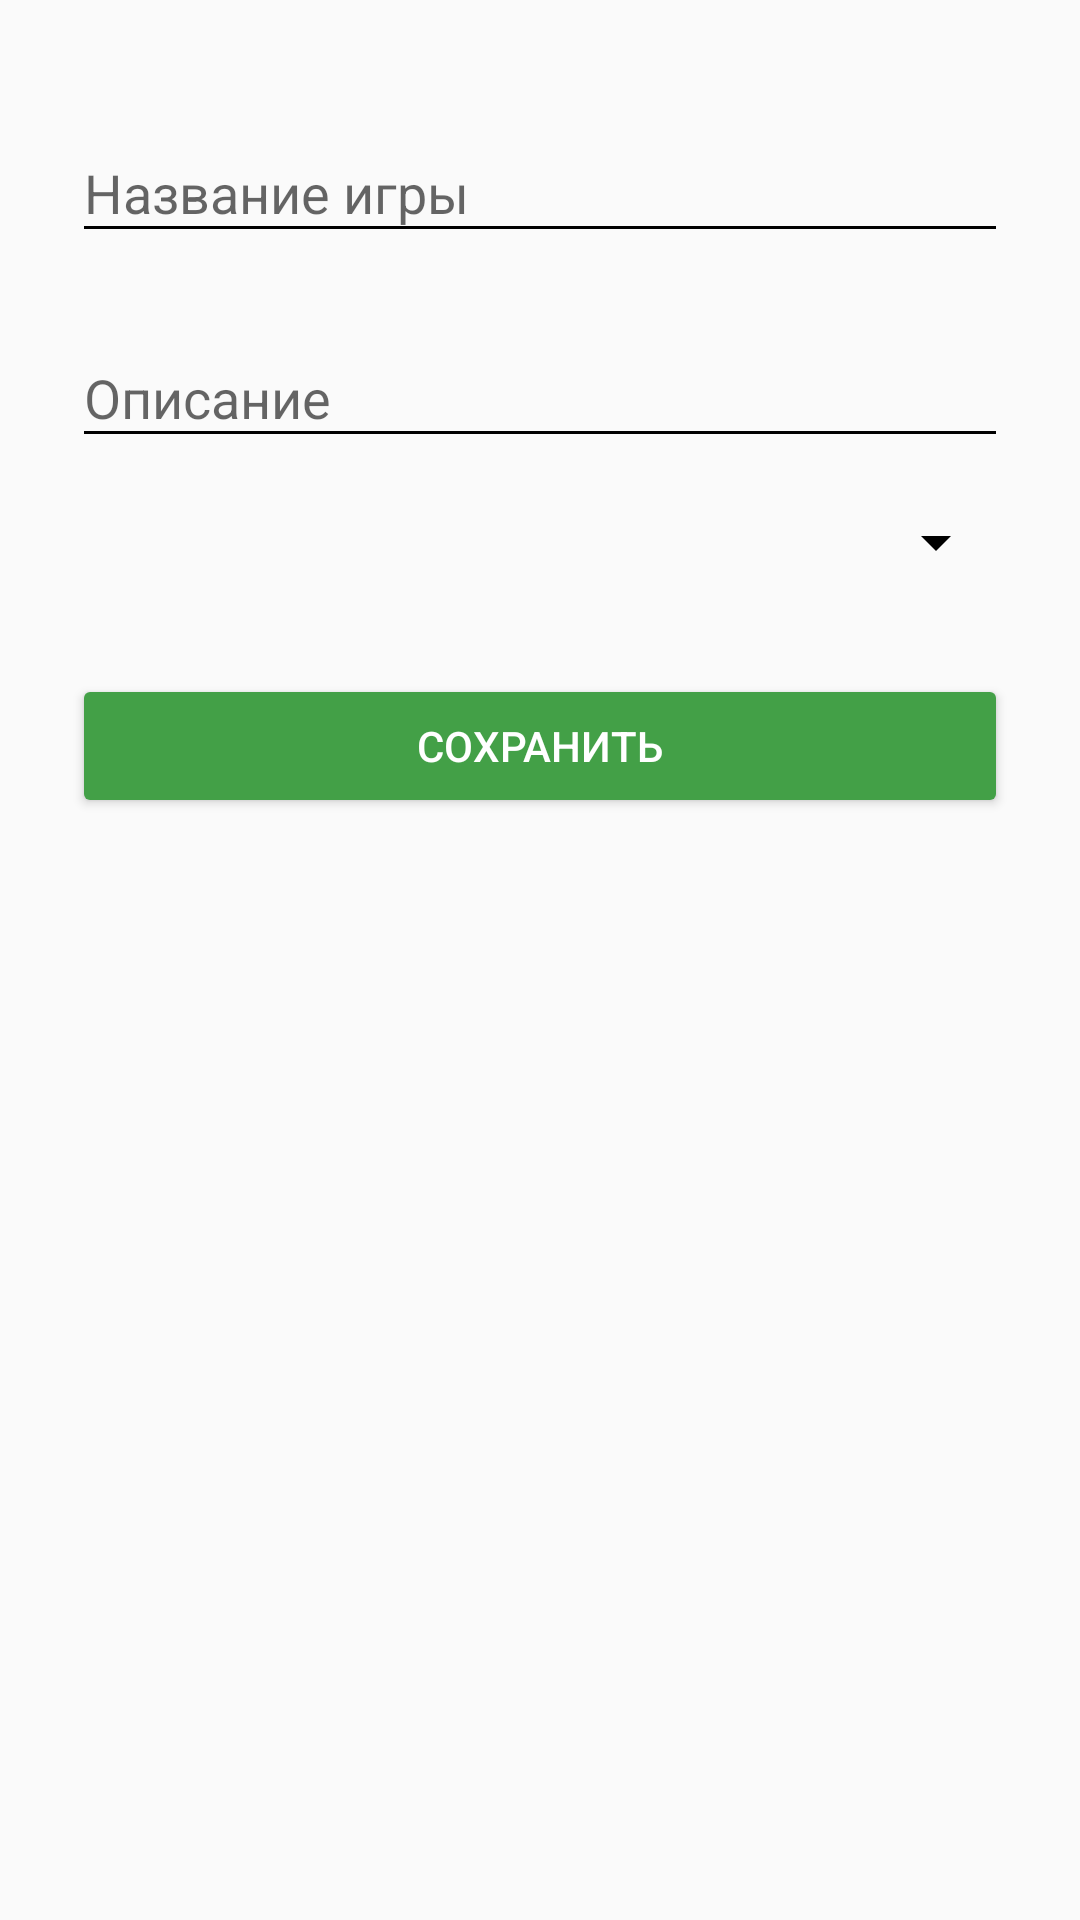

The Android layout XML behind this screen, and the referenced resources:
<!-- AndroidManifest.xml: application theme AppTheme -->
<!-- res/layout/fragment_game_form.xml -->
<?xml version="1.0" encoding="utf-8"?>
<ScrollView xmlns:android="http://schemas.android.com/apk/res/android"
    xmlns:app="http://schemas.android.com/apk/res-auto"
    android:layout_width="fill_parent"
    android:layout_height="fill_parent"
    android:fitsSystemWindows="true"
    >

    <LinearLayout
        android:layout_width="match_parent"
        android:layout_height="wrap_content"
        android:orientation="vertical"
        android:paddingLeft="24dp"
        android:paddingRight="24dp"
        android:paddingTop="24dp">

        <android.support.design.widget.TextInputLayout
            android:layout_width="match_parent"
            android:layout_height="wrap_content"
            android:layout_marginBottom="8dp"
            android:layout_marginTop="8dp">

            <EditText
                android:id="@+id/input_game_name"
                android:layout_width="match_parent"
                android:layout_height="wrap_content"
                android:hint="Название игры"
                android:inputType="text" />
        </android.support.design.widget.TextInputLayout>

        <android.support.design.widget.TextInputLayout
            android:layout_width="match_parent"
            android:layout_height="wrap_content"
            android:layout_marginBottom="8dp"
            android:layout_marginTop="8dp">

            <EditText
                android:id="@+id/input_game_desc"
                android:layout_width="match_parent"
                android:layout_height="wrap_content"
                android:hint="Описание"
                android:inputType="textMultiLine" />
        </android.support.design.widget.TextInputLayout>

        <Spinner
            android:layout_width="match_parent"
            android:layout_height="wrap_content"
            android:id="@+id/spinner_game_mode"
            android:layout_marginBottom="8dp"
            android:layout_marginTop="8dp"/>

        <Button
            android:id="@+id/btn_commit_editor"
            style="@style/Widget.AppCompat.Button.Colored"
            android:layout_width="fill_parent"
            android:layout_height="wrap_content"
            android:layout_marginBottom="24dp"
            android:layout_marginTop="24dp"
            android:padding="12dp"
            android:text="Сохранить" />

    </LinearLayout>
</ScrollView>
<!-- resources referenced by this layout -->
<resources>
  <style name="AppTheme" parent="Theme.AppCompat.Light.NoActionBar">
  
          <item name="colorPrimary">@color/primaryColor</item>
          <item name="colorPrimaryDark">@color/primaryDarkColor</item>
          <item name="colorAccent">@color/secondaryColor</item>
          <item name="android:textColorPrimary">@color/primaryTextColor</item>
          <item name="android:textColorSecondary">@color/secondaryTextColor</item>
  
          <item name="alertDialogTheme">@style/AppTheme.MyAlertDialog</item>
          <item name="android:spinnerDropDownItemStyle">@style/mySpinnerItemStyle</item>
          <item name="editTextStyle">@style/MyEditTextStyle</item>
  
      </style>
  <color name="primaryColor">#424242</color>
  <color name="primaryDarkColor">#1b1b1b</color>
  <color name="secondaryColor">#43a047</color>
  <color name="primaryTextColor">#ffffff</color>
  <color name="secondaryTextColor">#000000</color>
  <style name="AppTheme.MyAlertDialog" parent="@style/Theme.AppCompat.Light.Dialog.Alert">
          <item name="android:textColorPrimary">@color/secondaryTextColor</item>
          <item name="colorAccent">@color/secondaryColor</item>
      </style>
  <style name="mySpinnerItemStyle" parent="@android:style/Widget.Holo.DropDownItem.Spinner">
          <item name="android:textSize">16sp</item>
      </style>
  <style name="MyEditTextStyle" parent="@android:style/Widget.EditText">
          <item name="android:textColor">@color/secondaryTextColor</item>
      </style>
</resources>
